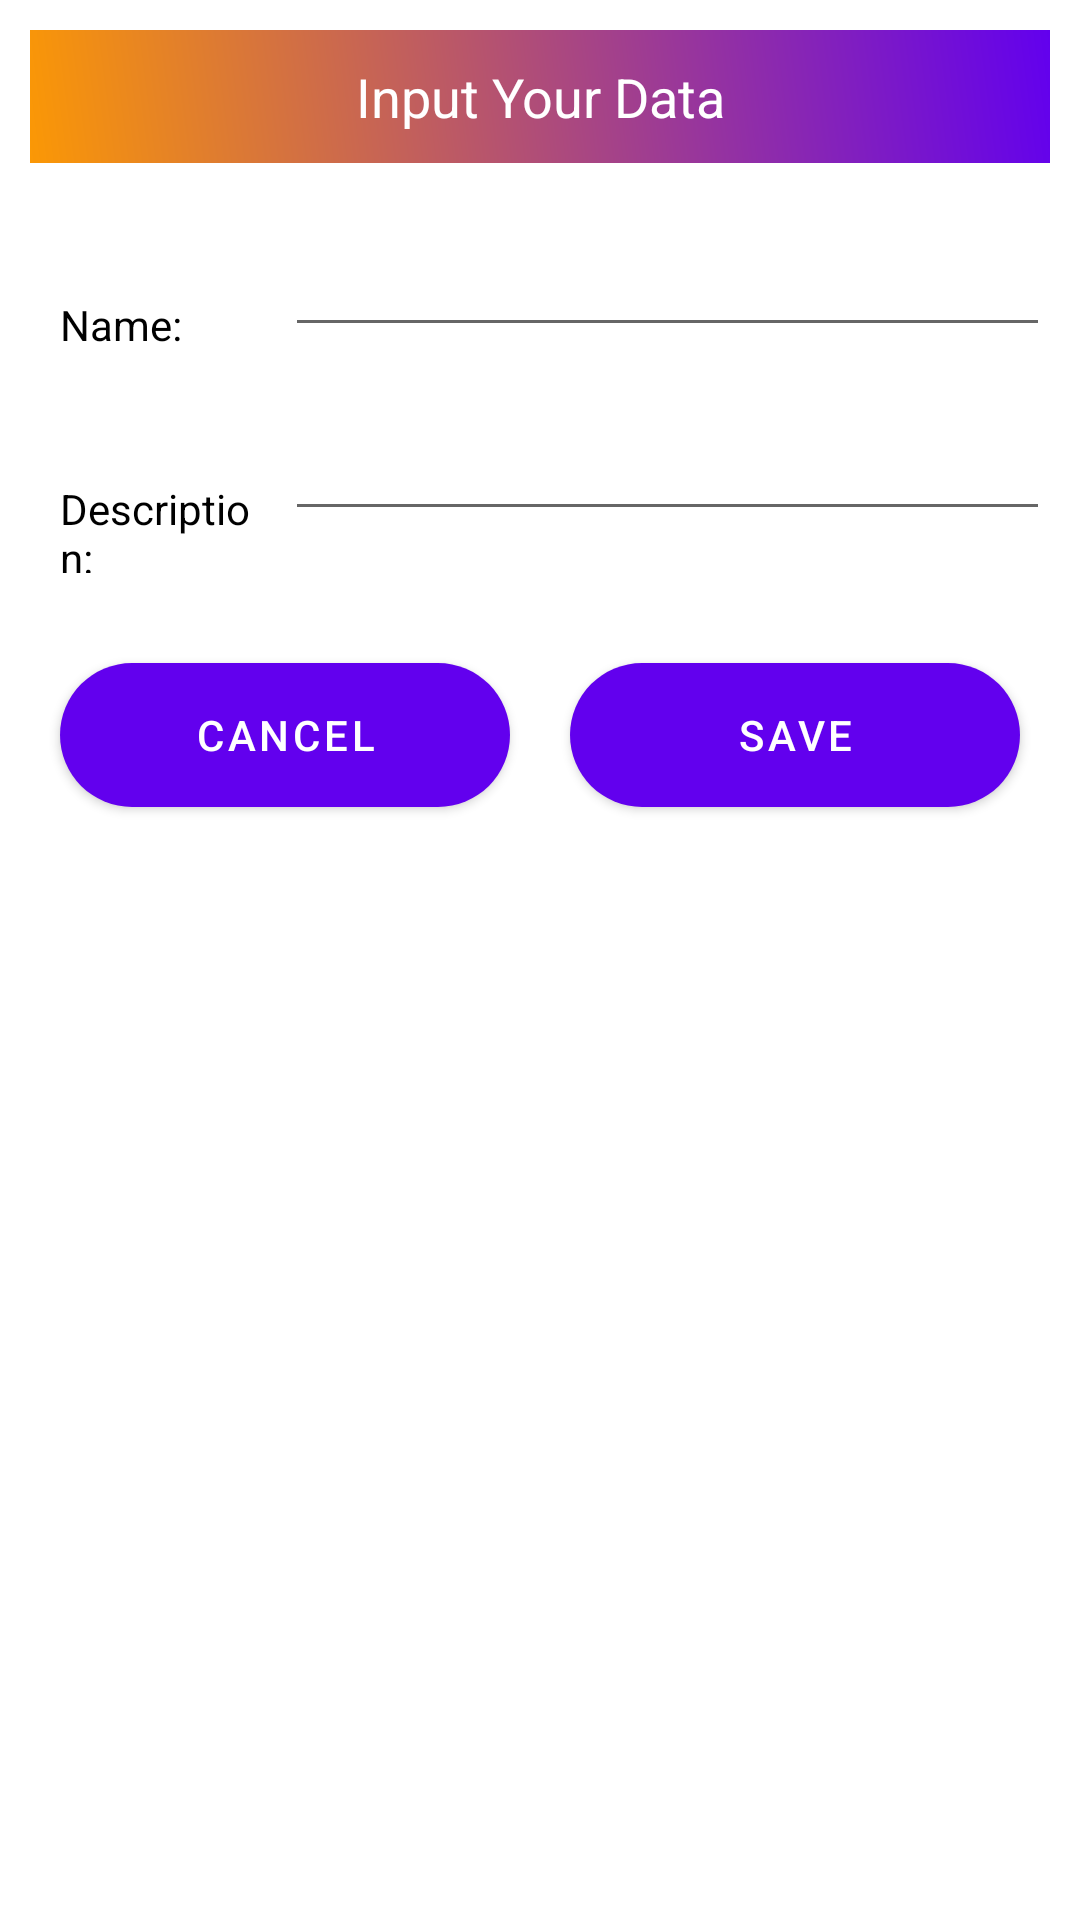

This screen was rendered from an Android layout file. Write that file and the resources it references.
<!-- AndroidManifest.xml: application theme Theme.BalbriApp -->
<!-- res/layout/inputlayout.xml -->
<?xml version="1.0" encoding="utf-8"?>
<LinearLayout xmlns:android="http://schemas.android.com/apk/res/android"
    xmlns:app="http://schemas.android.com/apk/res-auto"
    xmlns:tools="http://schemas.android.com/tools"
    android:layout_width="match_parent"
    android:layout_height="match_parent"
    android:orientation="vertical"
    android:layout_gravity="center">

    <TextView
        android:layout_width="match_parent"
        android:layout_height="wrap_content"
        android:text="Input Your Data"
        android:background="@drawable/toolbar_design"
        android:layout_margin="10dp"
        android:padding="10dp"
        android:gravity="center"
        android:textAppearance="?android:textAppearanceMedium"
        android:textColor="@color/white"
        />
    <LinearLayout
        android:layout_width="match_parent"
        android:layout_height="wrap_content"
        android:layout_margin="10dp"
        android:orientation="horizontal">

        <RelativeLayout
            android:layout_width="0dp"
            android:layout_weight="1"
            android:layout_height="wrap_content">

            <TextView
                android:layout_width="match_parent"
                android:layout_height="wrap_content"
                android:text="Name:"
                android:textColor="@color/black"
                android:layout_margin="10dp"
            />

        </RelativeLayout>

        <RelativeLayout
            android:layout_width="0dp"
            android:layout_weight="3"
            android:layout_height="wrap_content">

            <EditText
                android:id="@+id/name"
                android:layout_width="match_parent"
                android:layout_height="wrap_content"
                android:paddingRight="10dp"
                android:textAppearance="?android:textAppearanceMedium" />

        </RelativeLayout>

    </LinearLayout>


    <LinearLayout
        android:layout_width="match_parent"
        android:layout_height="wrap_content"

        android:layout_margin="10dp"
        android:orientation="horizontal">

        <RelativeLayout
            android:layout_width="0dp"
            android:layout_weight="1"
            android:layout_height="wrap_content">

            <TextView
                android:layout_width="match_parent"
                android:layout_height="wrap_content"
                android:text="Description:"
                android:textColor="@color/black"
                android:layout_margin="10dp"
                />

        </RelativeLayout>

        <RelativeLayout
            android:layout_width="0dp"
            android:layout_weight="3"
            android:layout_height="wrap_content">

            <EditText
                android:id="@+id/description"
                android:layout_width="match_parent"
                android:layout_height="wrap_content"
                android:paddingRight="10dp" />

        </RelativeLayout>

    </LinearLayout>


    <LinearLayout
        android:layout_width="match_parent"
        android:layout_height="wrap_content"
        android:layout_margin="10dp"
        android:orientation="horizontal">

        <RelativeLayout
            android:layout_width="0dp"
            android:layout_height="wrap_content"
            android:layout_weight="2">

            <Button
                android:id="@+id/button_cancel"
                android:layout_height="wrap_content"
                android:layout_width="match_parent"
                android:text="CANCEL"
                android:layout_margin="10dp"
                android:background="@drawable/sign_up_button"/>

        </RelativeLayout>

        <RelativeLayout
            android:layout_width="0dp"
            android:layout_weight="2"
            android:layout_height="wrap_content">

            <Button
                android:id="@+id/button_save"
                android:layout_width="match_parent"
                android:layout_height="wrap_content"
                android:layout_margin="10dp"
                android:text="SAVE"
                android:background="@drawable/sign_up_button"
                />

        </RelativeLayout>


    </LinearLayout>


</LinearLayout>
<!-- resources referenced by this layout -->
<resources>
  <color name="black">#FF000000</color>
  <color name="white">#FFFFFFFF</color>
  <!-- drawable sign_up_button (drawable) -->
  <?xml version="1.0" encoding="utf-8"?>
  <shape xmlns:android="http://schemas.android.com/apk/res/android">
      <gradient
          android:angle="45"
          android:startColor="#01FF0B"
          android:endColor="#E11A0B"/>
      <corners
          android:bottomLeftRadius="90dp"
          android:bottomRightRadius="90dp"
          android:topLeftRadius="90dp"
          android:topRightRadius="90dp"
          />
  
  </shape>
  <!-- drawable toolbar_design (drawable) -->
  <?xml version="1.0" encoding="utf-8"?>
  <shape xmlns:android="http://schemas.android.com/apk/res/android">
      <gradient
          android:angle="45"
          android:startColor="@color/orange"
          android:endColor="@color/purple_500"
  
      />
  
  </shape>
  <style name="Theme.BalbriApp" parent="Theme.MaterialComponents.DayNight.DarkActionBar">
          
          <item name="colorPrimary">@color/purple_500</item>
          <item name="colorPrimaryVariant">@color/purple_700</item>
          <item name="colorOnPrimary">@color/white</item>
          
          <item name="colorSecondary">@color/teal_200</item>
          <item name="colorSecondaryVariant">@color/teal_700</item>
          <item name="colorOnSecondary">@color/black</item>
          
          <item name="android:statusBarColor" tools:targetApi="l">?attr/colorPrimaryVariant</item>
          
      </style>
  <color name="orange">#FB9805</color>
  <color name="purple_500">#FF6200EE</color>
  <color name="purple_700">#FF3700B3</color>
  <color name="teal_200">#FF03DAC5</color>
  <color name="teal_700">#FF018786</color>
</resources>
